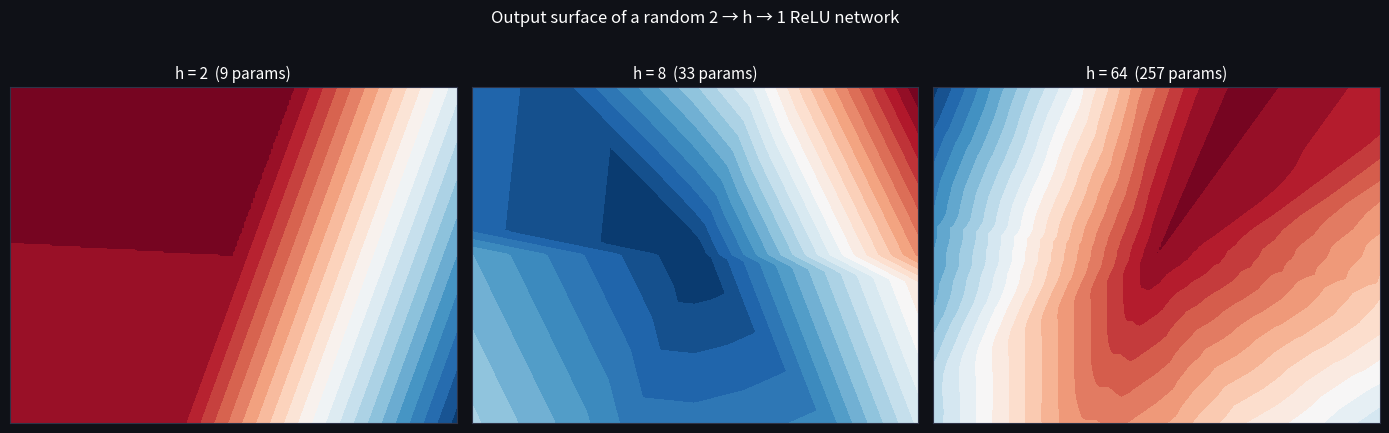
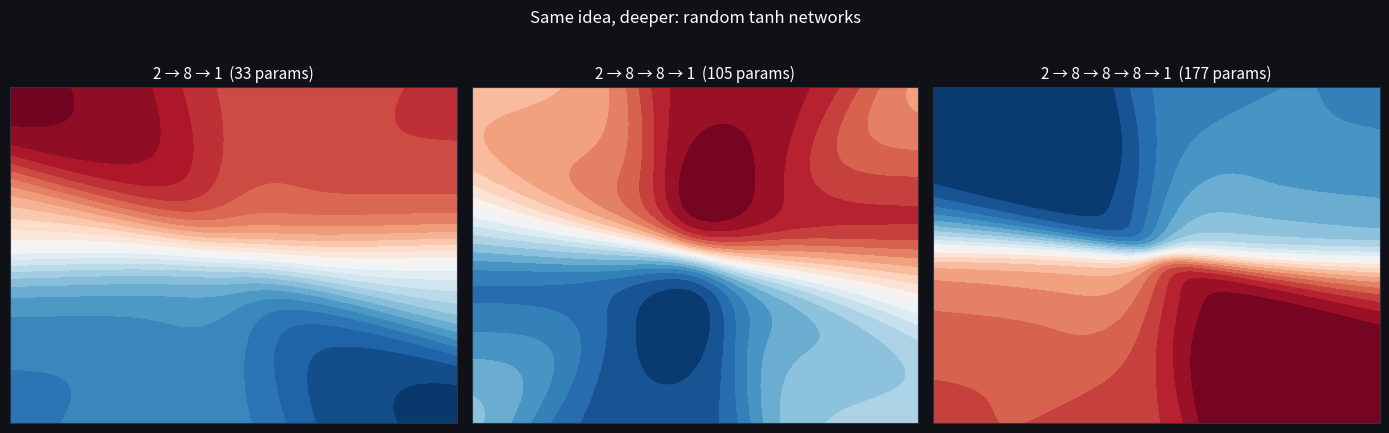

Source code (Python) for these figures, in order:
import numpy as np
import matplotlib.pyplot as plt

plt.rcParams['figure.facecolor'] = '#0f1117'
plt.rcParams['axes.facecolor'] = '#1a1d27'
plt.rcParams['text.color'] = 'white'
plt.rcParams['axes.labelcolor'] = '#94a3b8'
plt.rcParams['xtick.color'] = '#94a3b8'
plt.rcParams['ytick.color'] = '#94a3b8'
plt.rcParams['axes.edgecolor'] = '#2e3347'

def sigmoid(z):
    return 1 / (1 + np.exp(-z))

# The 2 -> 2 -> 1 network from the lesson:
W1 = np.array([[2.0, -1.0],     # hidden neuron 1 (row 1)
               [0.5,  1.0]])    # hidden neuron 2 (row 2)
b1 = np.array([0.5, -3.0])
W2 = np.array([[2.0, 3.0]])     # output neuron weights the 2 hidden activations
b2 = np.array([1.0])

x = np.array([1.0, 2.0])

# Step 1 - hidden pre-activations (each row of W1 dots with x)
z1 = W1 @ x + b1
print('z1 =', z1)                       # [ 0.5 -0.5]

# Step 2 - ReLU element-wise: neuron 2 is clamped to 0 (inactive)
h1 = np.maximum(0, z1)
print('h1 =', h1)                       # [0.5 0. ]

# Step 3 - output layer + sigmoid
z2 = W2 @ h1 + b2
y = sigmoid(z2)
print('z2 =', z2)                       # [2.]
print('y  =', y.round(4))               # [0.8808] -> 'class 1' with p ~ 0.88

def init_network(sizes, seed=42):
    """Deterministic weights for a layer-size sequence, e.g. [2, 3, 1]."""
    rng = np.random.RandomState(seed)
    return [(rng.randn(m, n) * np.sqrt(2 / n), np.zeros(m))
            for n, m in zip(sizes[:-1], sizes[1:])]

def forward(X, params, act=np.tanh):
    """Forward pass for a batch X of shape (B, n). Output layer is linear."""
    H = X
    for i, (W, b) in enumerate(params):
        Z = H @ W.T + b
        H = Z if i == len(params) - 1 else act(Z)   # no activation on output
    return H

params = init_network([2, 3, 3, 1])
X_batch = np.array([[1.0, 2.0],
                    [0.0, 0.0],
                    [-1.5, 0.5]])

print('layer shapes:', [W.shape for W, _ in params])   # [(3,2), (3,3), (1,3)]
print('batch output:\n', forward(X_batch, params).round(4))
n_params = sum(W.size + b.size for W, b in params)
print('total parameters:', n_params)

relu = lambda z: np.maximum(0, z)

xx, yy = np.meshgrid(np.linspace(-3, 3, 200), np.linspace(-3, 3, 200))
grid = np.c_[xx.ravel(), yy.ravel()]

fig, axes = plt.subplots(1, 3, figsize=(14, 4.2))
fig.suptitle('Output surface of a random 2 → h → 1 ReLU network', color='white', y=1.02)

for ax, h in zip(axes, [2, 8, 64]):
    params = init_network([2, h, 1], seed=7)
    Z = forward(grid, params, act=relu).reshape(xx.shape)
    im = ax.contourf(xx, yy, Z, levels=24, cmap='RdBu_r')
    ax.set_title(f'h = {h}  ({4 * h + 1} params)', color='white', fontsize=11)
    ax.set_xticks([]); ax.set_yticks([])

plt.tight_layout()
plt.show()

fig, axes = plt.subplots(1, 3, figsize=(14, 4.2))
fig.suptitle('Same idea, deeper: random tanh networks', color='white', y=1.02)

architectures = [[2, 8, 1], [2, 8, 8, 1], [2, 8, 8, 8, 1]]
for ax, sizes in zip(axes, architectures):
    params = init_network(sizes, seed=3)
    Z = forward(grid, params, act=np.tanh).reshape(xx.shape)
    ax.contourf(xx, yy, Z, levels=24, cmap='RdBu_r')
    n = sum(W.size + b.size for W, b in params)
    ax.set_title(' → '.join(map(str, sizes)) + f'  ({n} params)', color='white', fontsize=11)
    ax.set_xticks([]); ax.set_yticks([])

plt.tight_layout()
plt.show()
